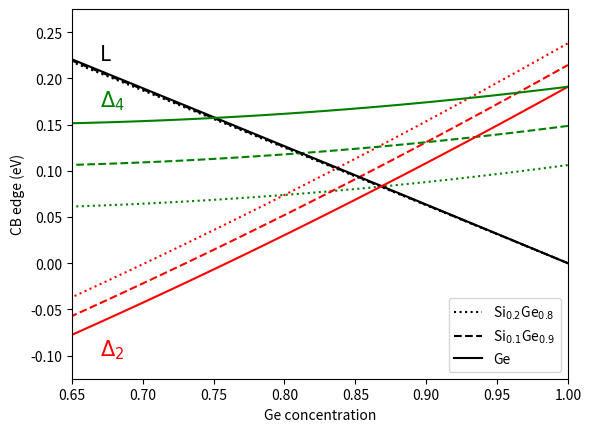

Recreate this plot in Python.
# -*- coding: utf-8 -*-

import numpy as np
import matplotlib.pyplot as plt


# [redacted]
# Virtual substrate Ge content

y = np.array([0.8,0.9,1])
# Ge content
x_ge = np.linspace(0,1,100)

ecl = np.zeros((len(y),len(x_ge)))
ecdel2 = np.zeros((len(y),len(x_ge)))
ecdel4 = np.zeros((len(y),len(x_ge)))

# Material parameters 
a_si = 5.431
a_ge = 5.657
# elastic constants (10^6 N cm^-2)
# same in busby
c11_si = 16.75 
c11_ge = 13.15
c12_si = 6.5
c12_ge = 4.94
# Spin-orbit coupling (eV)
del0_si = 0.044
del0_ge = 0.296

# deformation potentials (eV)
acl_av_si = -3.12
acl_av_ge = -2.78
acdel_av_si = 1.72
acdel_av_ge = 1.31
#def_u_del_si = 9.16 
# Different value in busby
def_u_del_si = 8.7 # from Van der Walle (89) 
def_u_del_ge = 9.42

#Functions to interpolate
def Ev_avg(x,y):
    """
    Average valence-band edge in eV.
    Interpolated formula.
    """
    return (0.47 - 0.06*y)*(x-y)

def del0(x):
    """
    Spin-orbit coupling in eV.
    """
    return np.interp(x,[0,1],[del0_si,del0_ge])

def Eg(x,valley='L'):
    """
    Unstrained bandgaps in eV
    """
    if valley == 'L':
        return (2.01-1.27*x)
    else:
        return 1.155-0.43*x+0.206*x**2

def a_sub(y):
    """
    In-plane lattice constant of the unstrained substrate
    """
    return  np.interp(y,[0,1],[a_si,a_ge])

def a_lay(x):
    """
    In-plane lattice constant of the unstrained adlayer
    """
    return np.interp(x,[0,1],[a_si,a_ge])

def ac_av(x, valley='L'):
    if valley == 'L':
        return np.interp(x,[0,1],[acl_av_si, acl_av_ge])
    else:
        return np.interp(x,[0,1],[acdel_av_si, acdel_av_ge])
    
def c11(x):
    """
    Elastic constant in 10^6 N*cm^(-2)
    """
    return np.interp(x,[0,1],[c11_si, c11_ge])

def c12(x):
    """
    Elastic constant in 10^6 N*cm^(-2)
    """
    return np.interp(x,[0,1],[c12_si, c12_ge])

def def_u_del(x):
    return np.interp(x,[0,1],[def_u_del_si,def_u_del_ge])

def eps_par(x,y):
    """
    Parallel strain component (dimensionless).
    """
    return (a_sub(y)/a_lay(x)-1)

def eps_perp(x,y):
    """
    Perpendicular strain component (dimensionless).
    """
    return (-2*c12(x)*eps_par(x,y)/c11(x))

def Eh(x,y,valley='L'):
    """
    Bandgap shift due to hydrostatic strain in eV.
    """
    return ac_av(x,valley)*(2*eps_par(x,y)+eps_perp(x,y))

def Eu(x,y,valley='L'):
    """
    Bandgap shift due to uniaxial strain in eV.
    """
    if valley == 'L':
        return x*0
    if valley == 'del2':
        return 2*def_u_del(x)*(eps_perp(x,y)-eps_par(x,y))/3
    if valley == 'del4':
        return -def_u_del(x)*(eps_perp(x,y)-eps_par(x,y))/3
    
def Ec(x,y, valley = 'L'):
    return Ev_avg(x,y) + del0(x)/3 + Eg(x,valley) + Eh(x,y,valley) +Eu(x,y,valley)
     #return Ev_avg(x,y) + del0(x)/3 + Eg(x,valley) + Eh(x,y,valley)

#%% Conduction band minima - normalized
fig, ax = plt.subplots()
ax.plot(x_ge, Ec(x_ge,y[0],valley='L')-Ec(1,y[0]),color='black',linestyle=':',label='Si$_{0.2}$Ge$_{0.8}$')
ax.plot(x_ge, Ec(x_ge,y[0],valley='del2')-Ec(1,y[0]),color='red',linestyle=':')
ax.plot(x_ge, Ec(x_ge,y[0],valley='del4')-Ec(1,y[0]),color='green',linestyle=':')

ax.plot(x_ge, Ec(x_ge,y[1],valley='L')-Ec(1,y[1]),color='black',linestyle='--',label='Si$_{0.1}$Ge$_{0.9}$')
ax.plot(x_ge, Ec(x_ge,y[1],valley='del2')-Ec(1,y[1]),color='red',linestyle='--')
ax.plot(x_ge, Ec(x_ge,y[1],valley='del4')-Ec(1,y[1]),color='green',linestyle='--')

ax.plot(x_ge, Ec(x_ge,y[2],valley='L')-Ec(1,y[2]),color='black',label='Ge')
ax.plot(x_ge, Ec(x_ge,y[2],valley='del2')-Ec(1,y[2]),color='red')
ax.plot(x_ge, Ec(x_ge,y[2],valley='del4')-Ec(1,y[2]),color='green')

plt.text(0.67, 0.22, 'L', {'color': 'black', 'fontsize': 15})
plt.text(0.67, -0.1, '$\Delta_2$', {'color': 'red', 'fontsize': 15})
plt.text(0.67, 0.17, '$\Delta_4$', {'color': 'green', 'fontsize': 15})

ax.set_xlim(0.65,1)
ax.set_ylim(-0.125,0.275)
ax.set(xlabel='Ge concentration',ylabel='CB edge (eV)')
ax.legend()
plt.show()

#%% Reproduce conduction band-offsets

# Busby et al. (2010)
# Relaxed virtual substrate
y_b = 0.93
# Ge content
x_ge_b = 0.8
CBO_L = Ec(x_ge_b,y_b)- Ec(1,y_b)
CBO_del2 = Ec(x_ge_b,y_b,'del2')-Ec(1,y_b)
print("Busby:",'\t')
print("CBO L (eV)",CBO_L)
print("CBO Del2 (eV)", CBO_del2)

# Grange et al. (2019)
y_g = 0.945
x_ge_g = 0.77
G_L = Ec(x_ge_g,y_g)- Ec(1,y_g)
G_del2 = Ec(x_ge_g,y_g,'del2')-Ec(1,y_g)
print("Grange:",'\t')
print("CBO L (eV)",G_L)
print("CBO Del2 (eV)", G_del2)